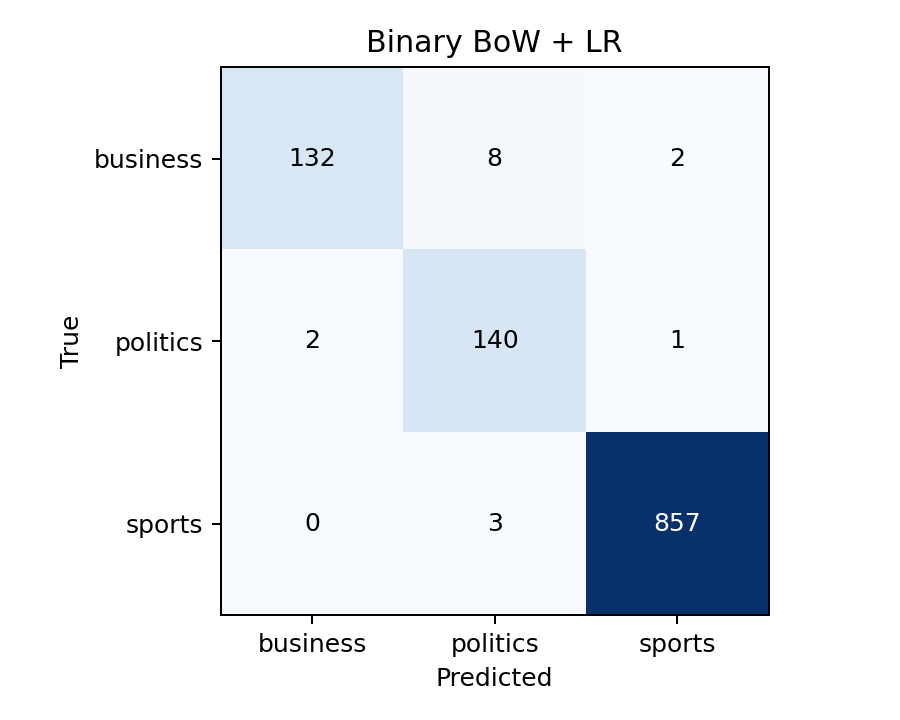

The file beside this chart, header and first rows:
, business, politics, sports
business, 132, 8, 2
politics, 2, 140, 1
sports, 0, 3, 857
